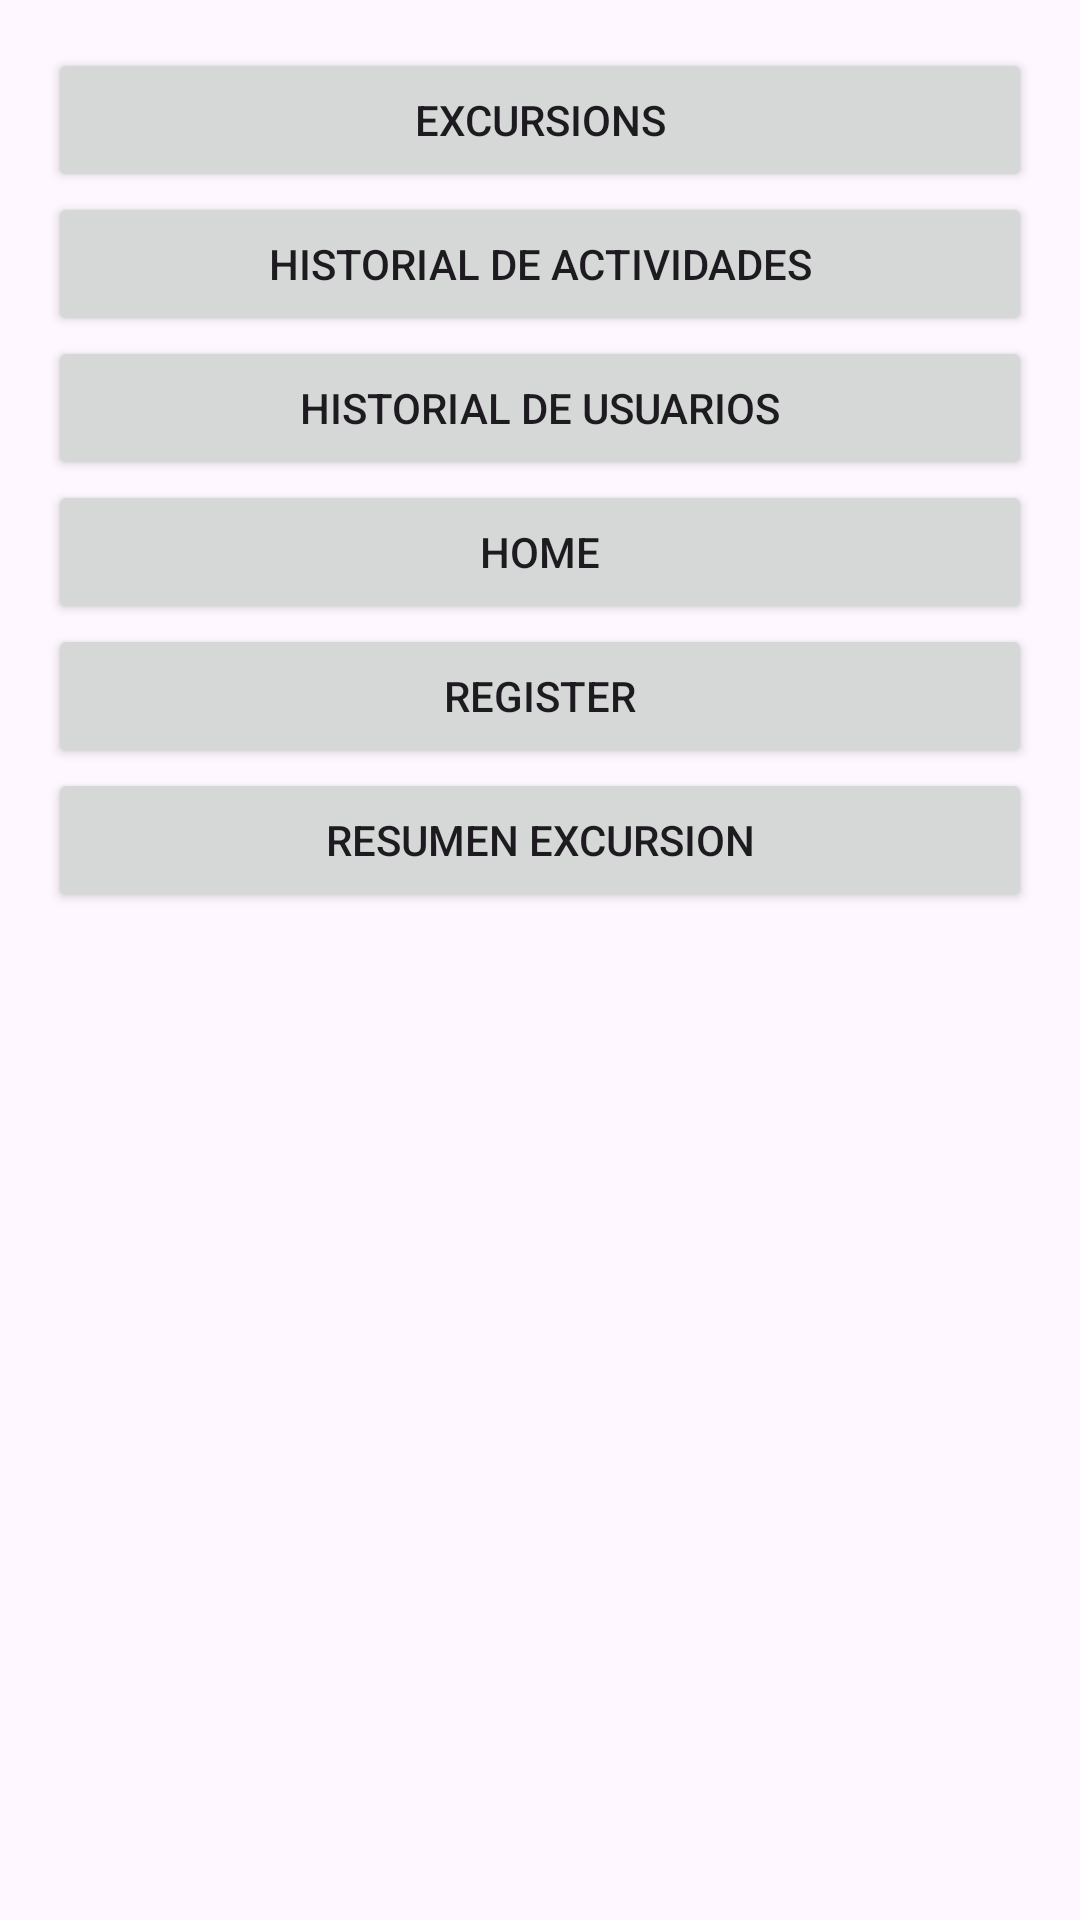

The Android layout XML behind this screen, and the referenced resources:
<!-- AndroidManifest.xml: application theme Theme.AppTurismoGO_2 -->
<!-- res/layout/activity_menu.xml -->
<?xml version="1.0" encoding="utf-8"?>
<LinearLayout xmlns:android="http://schemas.android.com/apk/res/android"
    xmlns:tools="http://schemas.android.com/tools"
    android:layout_width="match_parent"
    android:layout_height="match_parent"
    android:orientation="vertical"
    android:padding="16dp"
    tools:context=".MenuActivity">

    <Button
        android:id="@+id/btn_excursions"
        android:layout_width="match_parent"
        android:layout_height="wrap_content"
        android:text="Excursions" />

    <Button
        android:id="@+id/btn_historial_actividades"
        android:layout_width="match_parent"
        android:layout_height="wrap_content"
        android:text="Historial de Actividades" />

    <Button
        android:id="@+id/btn_historial_usuarios"
        android:layout_width="match_parent"
        android:layout_height="wrap_content"
        android:text="Historial de Usuarios" />

    <Button
        android:id="@+id/btn_home"
        android:layout_width="match_parent"
        android:layout_height="wrap_content"
        android:text="Home" />

    <Button
        android:id="@+id/btn_register"
        android:layout_width="match_parent"
        android:layout_height="wrap_content"
        android:text="Register" />

    <Button
        android:id="@+id/btn_resumen_excursion"
        android:layout_width="match_parent"
        android:layout_height="wrap_content"
        android:text="Resumen Excursion" />

</LinearLayout>
<!-- resources referenced by this layout -->
<resources>
  <style name="Theme.AppTurismoGO_2" parent="Base.Theme.AppTurismoGO_2" />
  <style name="Base.Theme.AppTurismoGO_2" parent="Theme.Material3.DayNight.NoActionBar">
          
          
      </style>
</resources>
